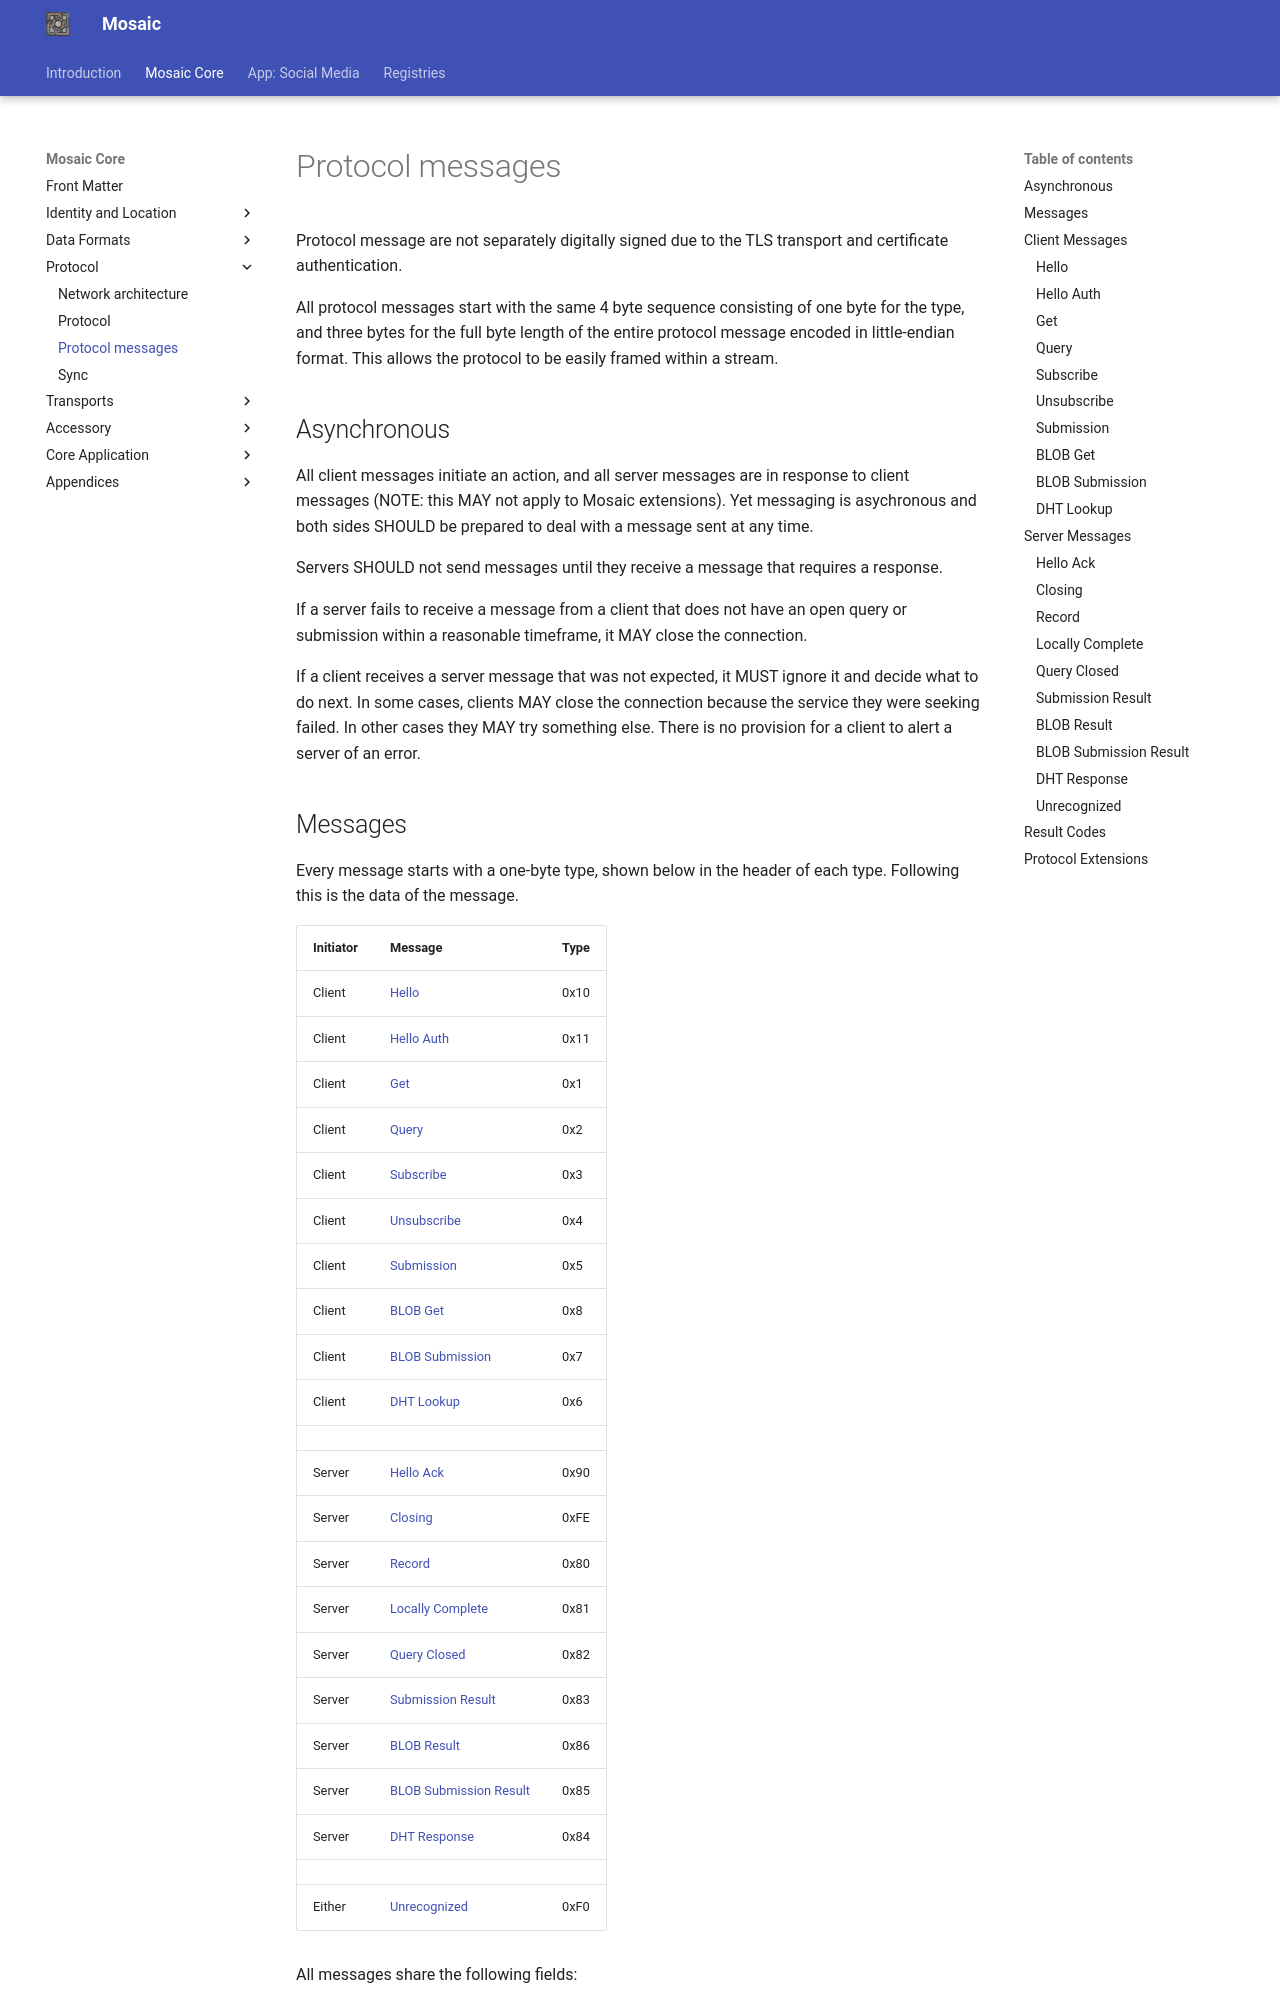

repository: mikedilger/mosaic-spec · page: messages.html · generator: mkdocs

# Protocol messages

Protocol message are not separately digitally signed due to the TLS
transport and certificate authentication.

All protocol messages start with the same 4 byte sequence consisting
of one byte for the type, and three bytes for the full byte length of
the entire protocol message encoded in little-endian format. This
allows the protocol to be easily framed within a stream.

## Asynchronous

All client messages initiate an action, and all server messages are in
response to client messages (NOTE: this MAY not apply to Mosaic
extensions). Yet messaging is asychronous and both sides SHOULD be
prepared to deal with a message sent at any time.

Servers SHOULD not send messages until they receive a message that
requires a response.

If a server fails to receive a message from a client that does not
have an open query or submission within a reasonable timeframe, it
MAY close the connection.

If a client receives a server message that was not expected, it MUST
ignore it and decide what to do next. In some cases, clients MAY close
the connection because the service they were seeking failed. In other
cases they MAY try something else. There is no provision for a client
to alert a server of an error.

## Messages

Every message starts with a one-byte type, shown below in the header
of each type. Following this is the data of the message.

| Initiator | Message | Type |
|-----------|---------|------|
| Client | [Hello](#hello) | 0x10 |
| Client | [Hello Auth](#hello-auth) | 0x11 |
| Client | [Get](#get) | 0x1 |
| Client | [Query](#query) | 0x2 |
| Client | [Subscribe](#subscribe) | 0x3 |
| Client | [Unsubscribe](#unsubscribe) | 0x4 |
| Client | [Submission](#submission) | 0x5 |
| Client | [BLOB Get](#blob-get) | 0x8 |
| Client | [BLOB Submission](#blob-submission) | 0x7 |
| Client | [DHT Lookup](#dht-lookup) | 0x6 |
|        |    |    |
| Server | [Hello Ack](#hello-ack) | 0x90 |
| Server | [Closing](#closing) | 0xFE |
| Server | [Record](#record) | 0x80 |
| Server | [Locally Complete](#locally-complete) | 0x81 |
| Server | [Query Closed](#query-closed) | 0x82 |
| Server | [Submission Result](#submission-result) | 0x83 |
| Server | [BLOB Result](#blob-result) | 0x86 |
| Server | [BLOB Submission Result](#blob-submission-result) | 0x85 |
| Server | [DHT Response](#dht-response) | 0x84 |
|        |    |    |
| Either | [Unrecognized](#unrecognized) | 0xF0 |


All messages share the following fields:

```
    0     1     2     3     4     5     6     7     8
 0  +-----------------------------------------------+
    |  T  |                 |         LENGTH        |
 8  +-----------------------------------------------+
```

* `[0:1]` - The message Type
* `[4:8]` - The byte length of this message, in little-endian format


The 4-byte length limits the maximum message to 4 GB.

---

## Client Messages
